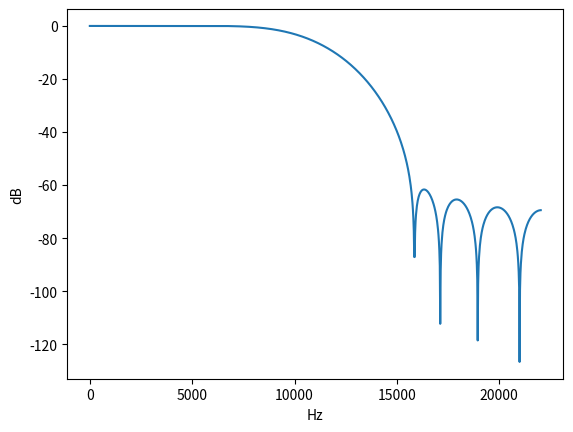

The script that saved this image:
# /// script
# dependencies = [ "matplotlib", "numpy", "scipy" ]
# ///

# https://www.dsprelated.com/showarticle/1113.php

import numpy as np

from matplotlib import pyplot as plot
from scipy.signal import freqz
from scipy.signal.windows import kaiser, hann

taps = 19
assert taps % 2

N = taps - 1
n = np.arange(-N//2, N//2 + 1)
assert len(n) == taps

win = kaiser(taps, 6) if True else hann(taps)
eps = np.finfo(float).eps

sinc = np.sin(n * np.pi / 2) / (n * np.pi + eps)
sinc[N//2] = 1/2

b = sinc * win
print(b)

w, h = freqz(b, worN=1024, fs=44100)
h = 20 * np.log10(np.abs(h))

plot.figure(f'{taps} taps')
plot.plot(w, h)
plot.xlabel('Hz')
plot.ylabel('dB')
plot.show()
